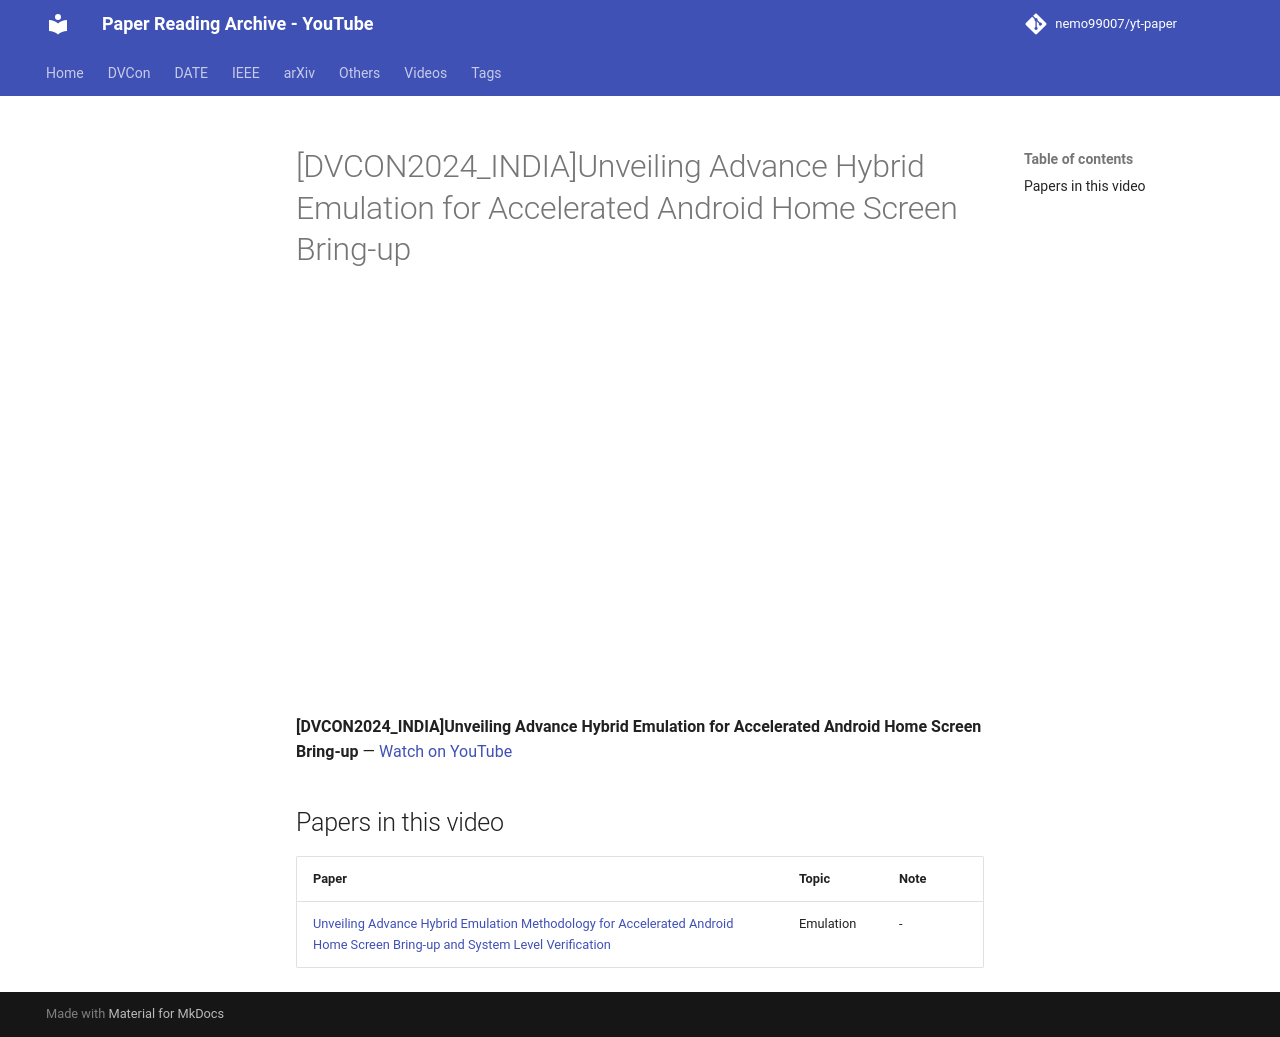

repository: nemo99007/yt-paper · page: videos/z_FazIJe56Q/index.html · generator: mkdocs

---
title: '[DVCON2024_INDIA]Unveiling Advance Hybrid Emulation for Accelerated Android Home Screen Bring-up'
video_id: z_FazIJe56Q
video_url: https://www.youtube.com/watch?v=z_FazIJe56Q
resources:
- ref-20261018-e0d9
---


<!-- generated by yt-paper; edits will be overwritten -->

# [DVCON2024_INDIA]Unveiling Advance Hybrid Emulation for Accelerated Android Home Screen Bring-up

<div class="video-wrapper"><iframe src="https://www.youtube-nocookie.com/embed/z_FazIJe56Q" title="[DVCON2024_INDIA]Unveiling Advance Hybrid Emulation for Accelerated Android Home Screen Bring-up" loading="lazy" allow="accelerometer; clipboard-write; encrypted-media; gyroscope; picture-in-picture; web-share" referrerpolicy="strict-origin-when-cross-origin" allowfullscreen></iframe></div>

**[DVCON2024_INDIA]Unveiling Advance Hybrid Emulation for Accelerated Android Home Screen Bring-up** — [Watch on YouTube](https://www.youtube.com/watch?v=z_FazIJe56Q)

## Papers in this video

| Paper | Topic | Note |
|---|---|---|
| [Unveiling Advance Hybrid Emulation Methodology for Accelerated Android Home Screen Bring-up and System Level Verification](../papers/ref-20261018-e0d9-unveiling-advance-hybrid-emulation-methodology-for-accelerat.md) | Emulation | - |
